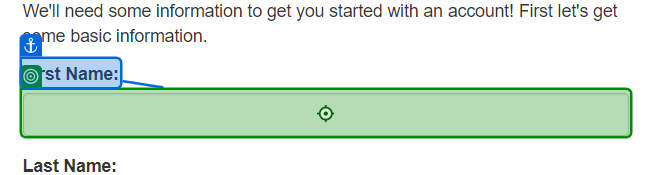
Task: Practice all exercises in the training program

Workflow: Test performer

Step 1 [then]: type "[TransactionItem.SpecificContent("First Name").ToString]" into the text box 'firstname' in window 'ACME System 1 - Add Account' (msedge.exe)

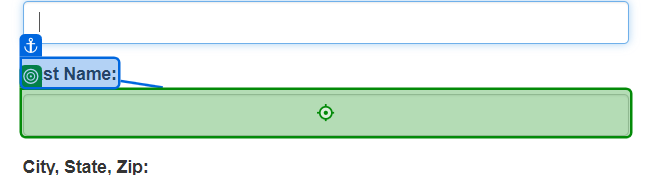
Step 2: type "[TransactionItem.SpecificContent("Last Name").ToString]" into the text box 'lastname' in window 'ACME System 1 - Add Account' (msedge.exe)

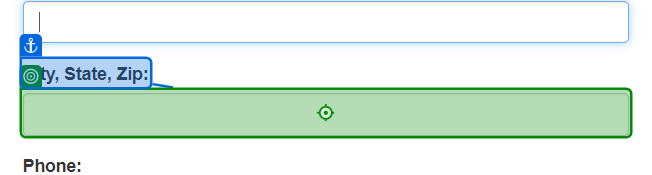
Step 3: type "[TransactionItem.SpecificContent("City, State, Zip").ToString]" into the text box 'city-state-zip' in window 'ACME System 1 - Add Account' (msedge.exe)

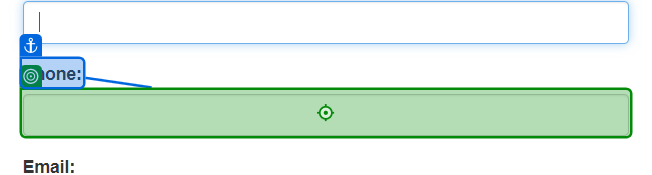
Step 4: type "[TransactionItem.SpecificContent("Phone").ToString]" into the text box 'phone' in window 'ACME System 1 - Add Account' (msedge.exe)

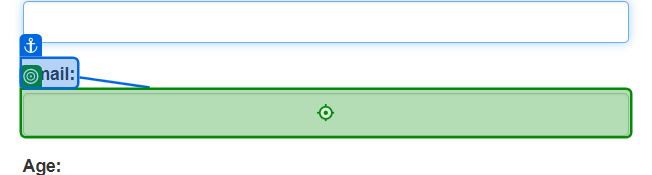
Step 5: type "[TransactionItem.SpecificContent("Email").ToString]" into the text box 'email' in window 'ACME System 1 - Add Account' (msedge.exe)

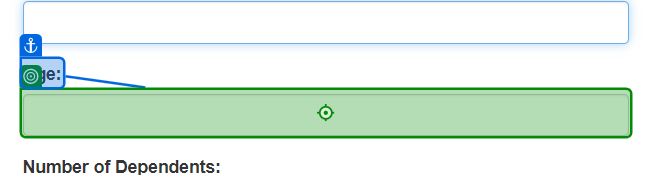
Step 6: type "[TransactionItem.SpecificContent("Age").ToString]" into the text box 'age' in window 'ACME System 1 - Add Account' (msedge.exe)

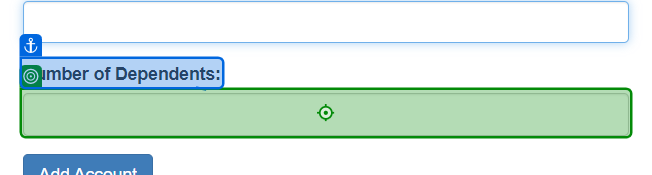
Step 7: type "[TransactionItem.SpecificContent("Number of Dependents").ToString]" into the text box 'dependents' in window 'ACME System 1 - Add Account' (msedge.exe)

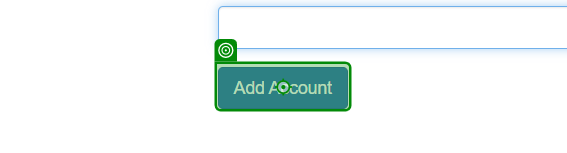
Step 8: click on the button in window 'ACME System 1 - Add Account' (msedge.exe)

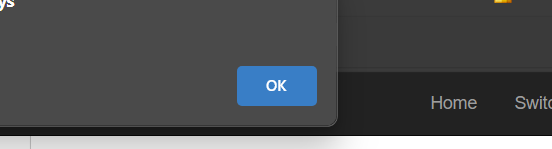
Step 9: click on the push button in window 'ACME System 1 - Add Account and 26 more pages - Work - Microsoft*' (msedge.exe)
